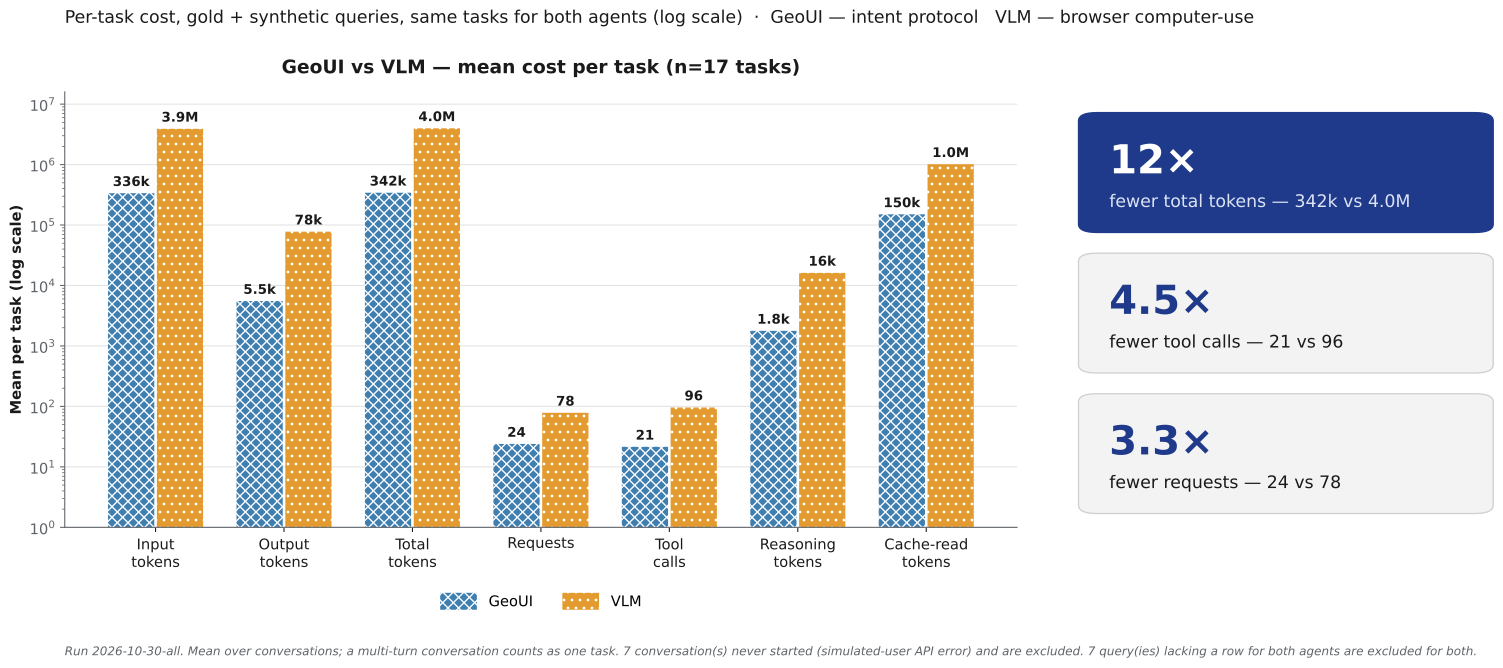

The file beside this chart, header and first rows:
measure, geoui_mean, vlm_mean, vlm_over_geoui, geoui_n, vlm_n
input_tokens, 336373, 3903333, 11.6, 17, 17
output_tokens, 5533, 77714, 14.05, 17, 17
total_tokens, 341906, 3981047, 11.64, 17, 17
llm_requests, 23.94, 78.35, 3.273, 17, 17
tool_calls, 21.47, 96.12, 4.477, 17, 17
reasoning_tokens, 1778, 16193, 9.109, 17, 17
cache_read_tokens, 150121, 1013195, 6.749, 17, 17
